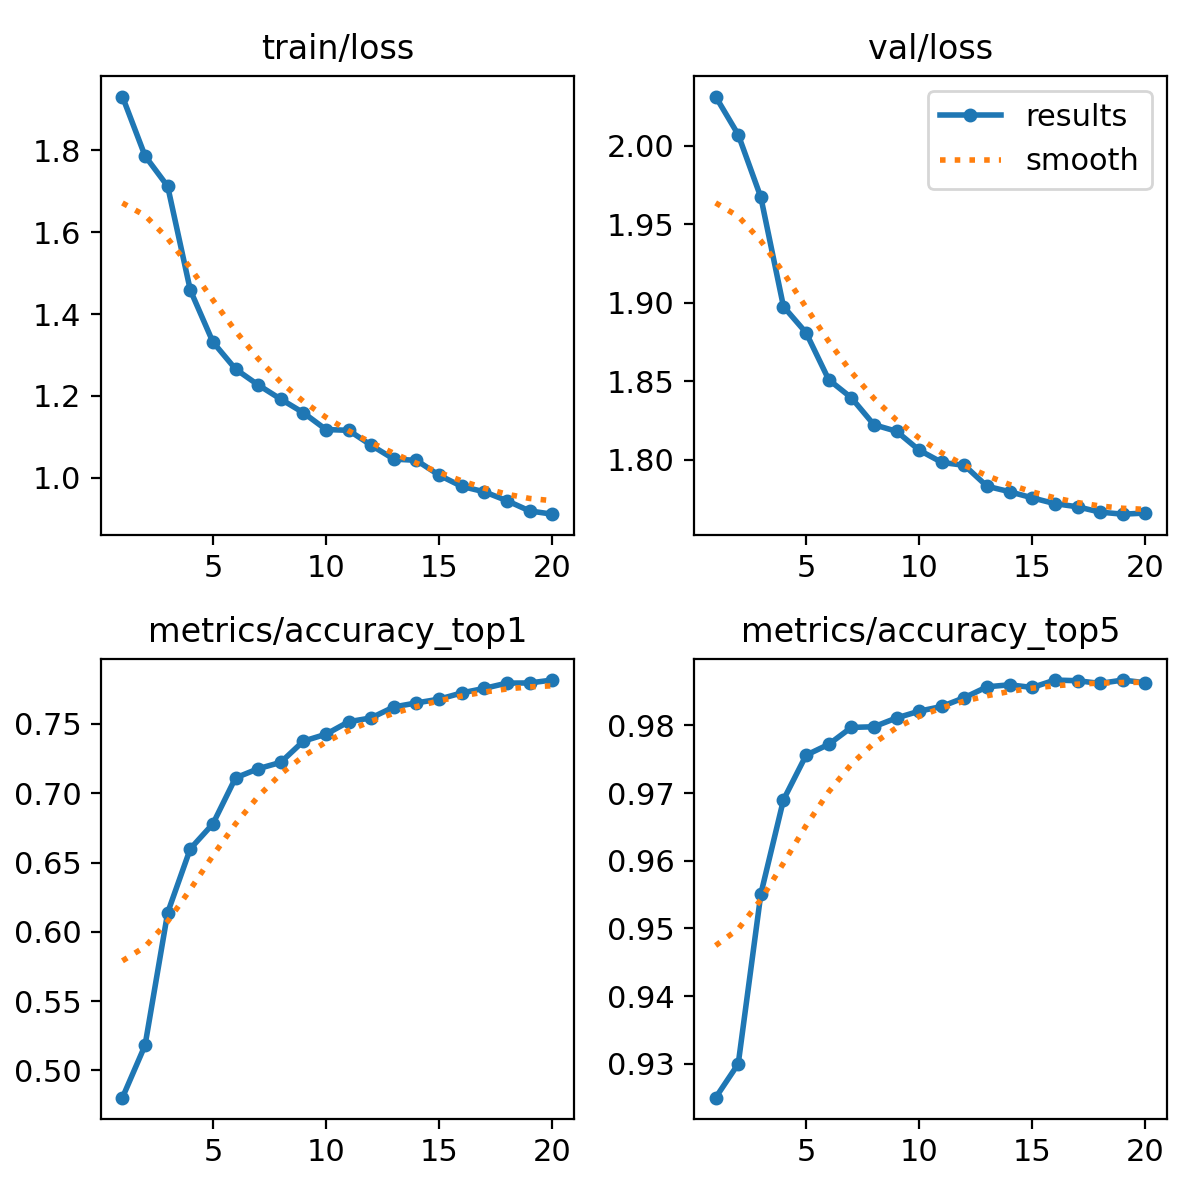

The table this chart was drawn from, first rows:
epoch, train/loss, metrics/accuracy_top1, metrics/accuracy_top5, val/loss, lr/pg0, lr/pg1, lr/pg2
1, 1.932, 0.4803, 0.925, 2.031, 0.003332, 0.003332, 0.003332
2, 1.787, 0.5181, 0.93, 2.007, 0.006336, 0.006336, 0.006336
3, 1.712, 0.6138, 0.9551, 1.967, 0.009009, 0.009009, 0.009009
4, 1.459, 0.6599, 0.969, 1.897, 0.008515, 0.008515, 0.008515
5, 1.332, 0.6779, 0.9756, 1.881, 0.008515, 0.008515, 0.008515
6, 1.266, 0.7111, 0.9772, 1.851, 0.00802, 0.00802, 0.00802
7, 1.227, 0.7177, 0.9797, 1.839, 0.007525, 0.007525, 0.007525
8, 1.192, 0.7223, 0.9798, 1.822, 0.00703, 0.00703, 0.00703
9, 1.159, 0.7376, 0.9811, 1.818, 0.006535, 0.006535, 0.006535
10, 1.118, 0.7426, 0.9821, 1.806, 0.00604, 0.00604, 0.00604
11, 1.116, 0.7516, 0.9828, 1.798, 0.005545, 0.005545, 0.005545
12, 1.079, 0.7544, 0.9841, 1.796, 0.00505, 0.00505, 0.00505
13, 1.046, 0.7623, 0.9857, 1.783, 0.004555, 0.004555, 0.004555
14, 1.042, 0.7652, 0.986, 1.78, 0.00406, 0.00406, 0.00406
15, 1.006, 0.7679, 0.9856, 1.776, 0.003565, 0.003565, 0.003565
16, 0.9788, 0.7724, 0.9867, 1.772, 0.00307, 0.00307, 0.00307
17, 0.9656, 0.7757, 0.9866, 1.77, 0.002575, 0.002575, 0.002575
18, 0.9438, 0.7795, 0.9862, 1.766, 0.00208, 0.00208, 0.00208
19, 0.9189, 0.7796, 0.9867, 1.765, 0.001585, 0.001585, 0.001585
20, 0.9109, 0.7817, 0.9863, 1.766, 0.00109, 0.00109, 0.00109
